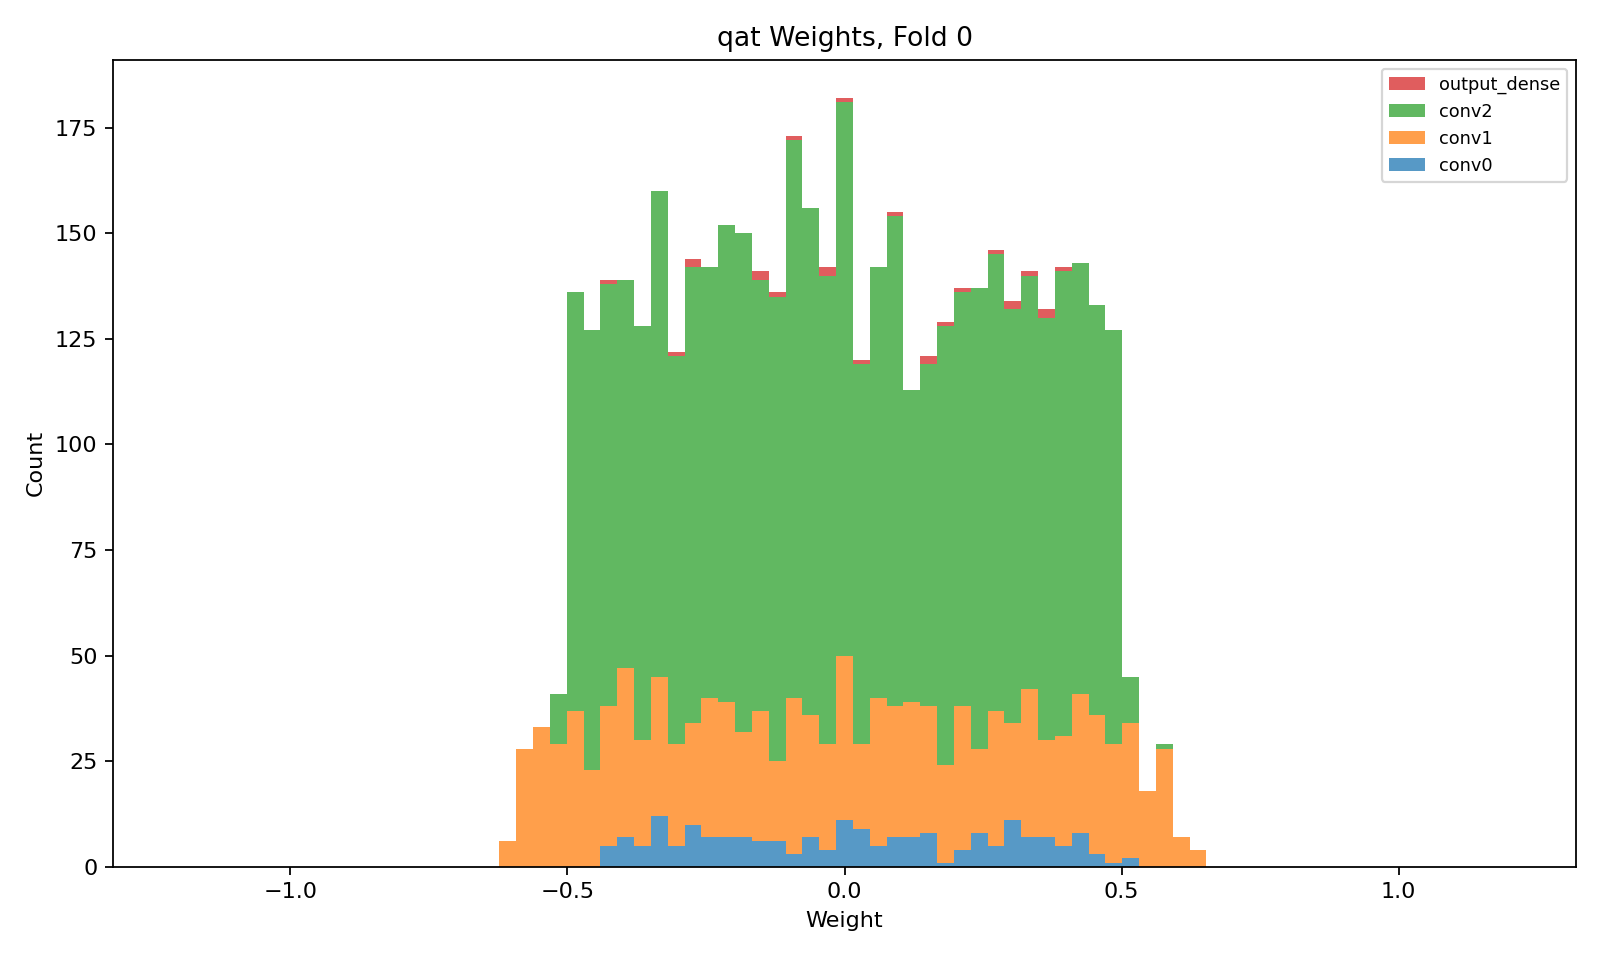

The table this chart was drawn from, first rows:
layer, class, n_weights, n_nonzero_weights, zero_fraction, min, max, suggested_hls_strategy
conv0, QConv2D, 200, 200, 0.0, -0.4342, 0.5266, Latency
conv1, QConv2D, 1152, 1152, 0.0, -0.6107, 0.6467, Latency
conv2, QConv2D, 3456, 3456, 0.0, -0.5284, 0.5673, Latency
output_dense, QDense, 24, 24, 0.0, -0.412, 0.3989, Latency
